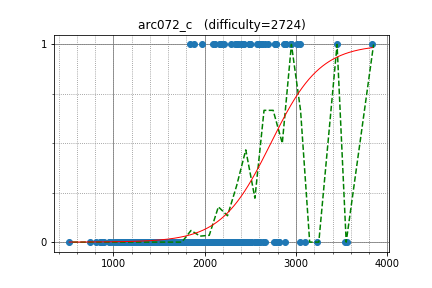

The table this chart was drawn from, first rows:
yutaka1999, 3444.027256, 1
TeaPot, 2785, 1
w4yneb0t, 3837, 1
maroonrk, 3011, 1
wo01, 2633, 1
aitch, 2885, 1
PIandS, 2173, 1
Andrew_Makar, 2774, 1
maryanna2016, 2784, 1
kawatea, 2946, 1
uwi, 3047, 1
logicmachine, 2604, 1
pwypeanut, 2350, 1
savinov, 2163, 1
Tabasz, 2873, 1
negativeb, 2497, 1
Reyna, 2943, 1
wave, 2941, 1
hamadu, 2489, 1
sasa99, 2493, 1
pes, 2502, 0
liympanda, 2661, 1
math, 2602, 1
goodqt, 2211, 1
joisino, 2689, 1
bird_14, 1966, 1
Kronecker, 2765, 1
kobae964, 2599, 1
tanzaku, 2401, 1
E869120, 2356, 1
latte0119, 2628, 1
Benq, 2493, 1
yaketake08, 1882, 1
dragoon, 2571, 1
dohatsutsu, 2434, 1
furuya1223, 2087, 1
kusano, 2290, 1
behzad_nouri, 2425, 1
amylase, 2327, 1
rehu, 1838, 1
WA_TLE, 2113, 1
smiken, 2176, 1
satos, 2364, 1
ryoissy, 2162, 1
asi1024, 2890, 1
Akbari, 2786, 0
Hasan0540, 2127, 0
lis, 1564, 0
LHiC, 3563, 0
HellKitsune, 3046, 0
eddy1021, 2818, 0
sokian, 2442, 0
rubabredwan, 1937, 0
square1001, 2270, 0
MathCrusader, 2362, 0
satyaki3794, 2001, 0
balakrishnan_v, 1996, 0
azukun, 2461, 0
Nitemare, 2044, 0
leign, 2314, 0
kmjp, 2809, 0
... 400 more rows
